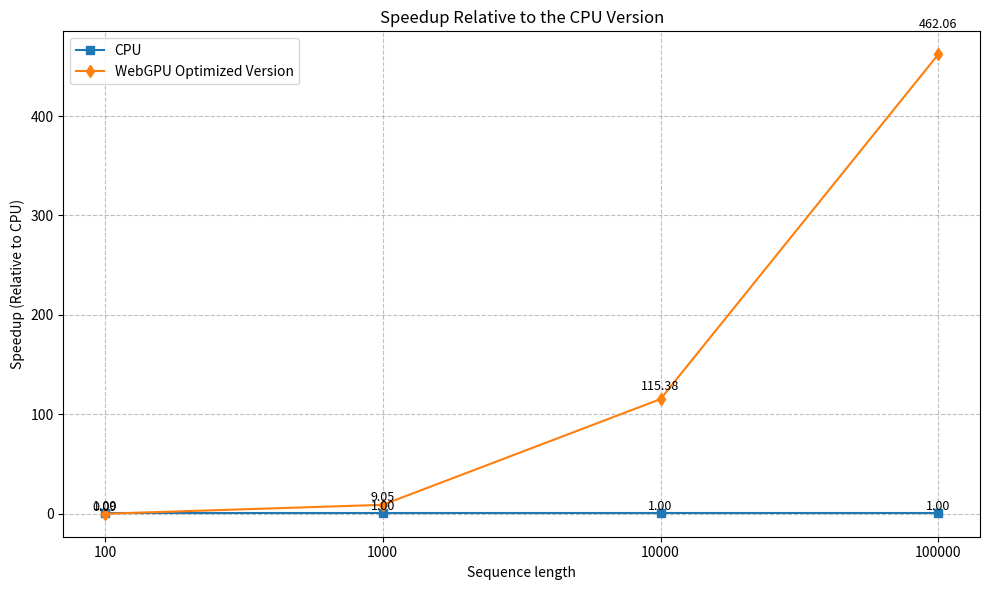

The matplotlib source for this figure:
import matplotlib.pyplot as plt

# 資料長度（原始資料值，用於標示）
lengths = [100, 1000, 10000, 100000]

# 各版本的執行時間（單位：秒）
times_cpu = [0.00390729, 0.30775, 31.3835, 3347.62]
times_webgpu_optimized = [0.045, 0.034, 0.272, 7.245]

# 計算 speedup（相對於 CPU 版本，即 CPU 時間 除以 其他版本時間）
speedup_cpu = [1 for _ in times_cpu]  # CPU 本身作為基準，speedup 為 1
speedup_webgpu_optimized = [cpu / opt for cpu, opt in zip(times_cpu, times_webgpu_optimized)]

# 以等距 x 軸位置（0, 1, 2, 3）代表各資料點
x = list(range(len(lengths)))

plt.figure(figsize=(10, 6))

# 繪製各版本的 Speedup 折線圖
# plt.plot(x, speedup_cuda, marker='o', linestyle='-', label='CUDA')
plt.plot(x, speedup_cpu, marker='s', linestyle='-', label='CPU')
plt.plot(x, speedup_webgpu_optimized, marker='d', linestyle='-', label='WebGPU Optimized Version')

# 設定 x 軸刻度，標示原始資料長度
plt.xticks(x, [str(l) for l in lengths])
plt.xlabel('Sequence length')
plt.ylabel('Speedup (Relative to CPU)')
plt.title('Speedup Relative to the CPU Version')
plt.legend()
plt.grid(True, linestyle='--', color='gray', alpha=0.5)
plt.tight_layout()

# 定義一個小函式，在每個資料點上方標示加速倍率數值
def annotate_points(x_vals, y_vals):
    for i, s in enumerate(y_vals):
        # 設定一個 offset，用來讓文字標示稍微高於資料點，
        # 若 s 較小則至少 offset 為 0.05
        offset = max(0.05, s * 0.05)
        plt.text(x_vals[i], s + offset, f"{s:.2f}", ha='center', va='bottom', fontsize=9)

# 分別為各條折線圖的資料點標示加速倍率
annotate_points(x, speedup_cpu)
annotate_points(x, speedup_webgpu_optimized)

# 顯示圖形
plt.show()
